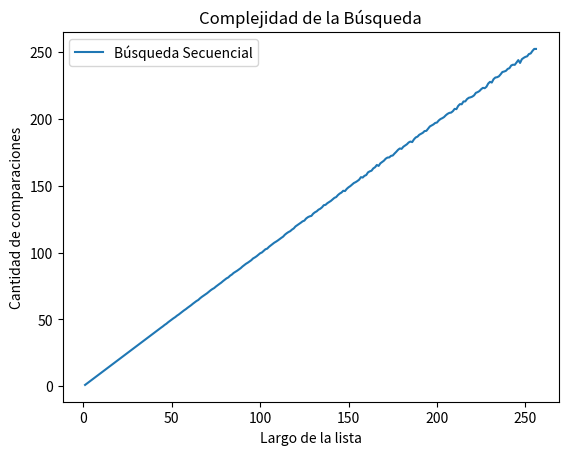

The matplotlib source for this figure:


import random
def generar_lista(n, m):
    l = random.sample(range(m), k = n)
    l.sort()
    return l

def generar_elemento(m):
    return random.randint(0, m-1)


def busqueda_secuencial_(lista, x):
    '''Si x está en la lista devuelve el índice de su primera aparición, 
    de lo contrario devuelve -1. Además devuelve la cantidad de comparaciones
    que hace la función.
    '''
    comps = 0 # inicializo en cero la cantidad de comparaciones
    pos = -1
    for i,z in enumerate(lista):
        comps += 1 # sumo la comparación que estoy por hacer
        if z == x:
            pos = i
            break
    return pos, comps

def experimento_secuencial_promedio(lista, m, k):
    comps_tot = 0
    for i in range(k):
        x = generar_elemento(m)
        comps_tot += busqueda_secuencial_(lista,x)[1]

    comps_prom = comps_tot / k
    return comps_prom

import matplotlib.pyplot as plt
import numpy as np

m = 10000
k = 1000

largos = np.arange(256) + 1 # estos son los largos de listas que voy a usar
comps_promedio = np.zeros(256) # aca guardo el promedio de comparaciones sobre una lista de largo i, para i entre 1 y 256.

for i, n in enumerate(largos):
    lista = generar_lista(n, m) # genero lista de largo n
    comps_promedio[i] = experimento_secuencial_promedio(lista, m, k)

# ahora grafico largos de listas contra operaciones promedio de búsqueda.
plt.plot(largos,comps_promedio,label = 'Búsqueda Secuencial')
plt.xlabel("Largo de la lista")
plt.ylabel("Cantidad de comparaciones")
plt.title("Complejidad de la Búsqueda")
plt.legend()
plt.show()

#m = 10000
#n = 100
#lista = generar_lista(n, m)

# acá comienza el experimento
#x = generar_elemento(m)
#comps = busqueda_secuencial_(lista, x)[1]

